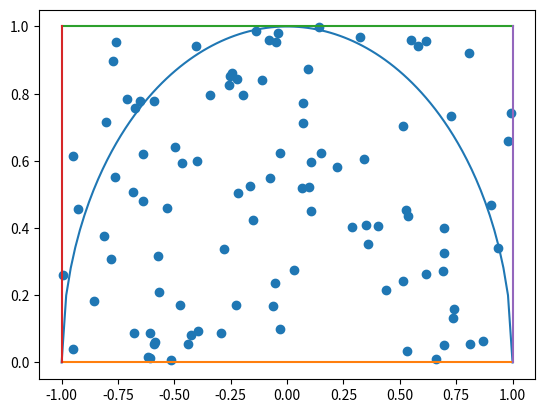

Here is the Python script that generated this plot:
import numpy as np
import matplotlib.pyplot as plt
import numpy.random as rnd


def func20_17(N):
    x = rnd.uniform(-1, 1, N)
    y = rnd.uniform(0, 1, N)

    z = x ** 2 + y ** 2
    inside = z[z <= 1]

    L = len(inside)
    our_pi = 4 * L / N
    print(f"pi = {our_pi}, error = {np.pi - our_pi}")

    X = np.linspace(-1, 1, 100)
    Y = np.sqrt(1 - np.power(X, 2))
    plt.plot(X, Y)
    plt.plot(X, np.zeros_like(X))
    plt.plot(X, np.ones_like(X))
    plt.plot(-np.ones(100), np.linspace(0, 1, 100))
    plt.plot(np.ones(100), np.linspace(0, 1, 100))

    plt.scatter(x, y)

    plt.show()

def func20_23():
    n = 100
    A = np.arange(0, 12 * n, dtype=int)
    A.shape = (12, n)
    print(A)
    S = 0
    for i in range(n):
        B = rnd.choice(A[:, i], 3, replace=False)
        C = B[B % 3 == 0]
        S += (len(C) >= 2)
    print(f"Probability -{S / n:.02}")
if __name__ == "__main__":

    func20_17(100)
    func20_23()
